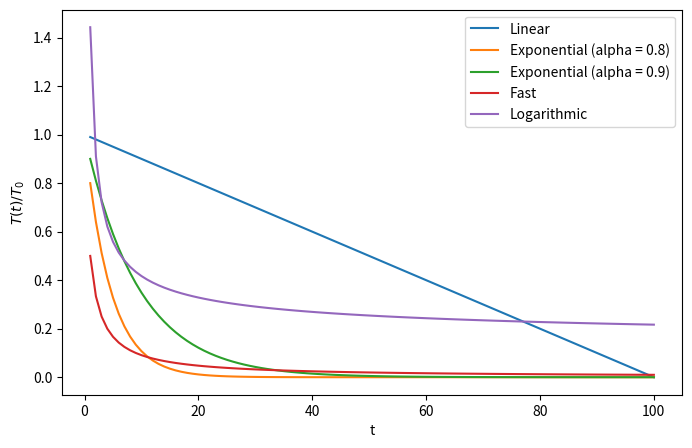

The script that saved this image:
import numpy as np
import matplotlib.pyplot as plt

def temperature_exponential(time, initial_temperature, alpha):
    return initial_temperature * alpha**time

def temperature_linear(time, initial_temperature, eta):
    return initial_temperature - eta * time

def temperature_fast(time, initial_temperature):
    return initial_temperature / (1 + time)

def temperature_logarithmic(time, initial_temperature):
    return initial_temperature / np.log1p(time)

time = np.arange(1, 101)
initial_temperature = 1

schedules = {
    "Linear": temperature_linear(time, initial_temperature, eta=0.01),
    "Exponential (alpha = 0.8)": temperature_exponential(
        time, initial_temperature, alpha=0.8
    ),
    "Exponential (alpha = 0.9)": temperature_exponential(
        time, initial_temperature, alpha=0.9
    ),
    "Fast": temperature_fast(time, initial_temperature),
    "Logarithmic": temperature_logarithmic(time, initial_temperature),
}

plt.figure(figsize=(8, 5))
for name, temperature in schedules.items():
    plt.plot(time, temperature / initial_temperature, label=name)

plt.xlabel("t")
plt.ylabel(r"$T(t) / T_0$")
plt.legend()
plt.show()
